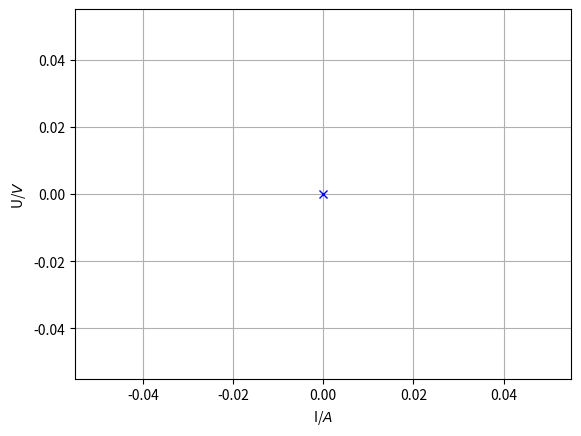

This chart was generated by the following Python code:

import numpy as np
import matplotlib.pyplot as plt
from scipy.optimize import curve_fit 

#legger inn datasettet
spenning=[0]
strøm=[0]

#plotter datasettet som kryss
plt.plot(strøm,spenning,"xb")

#definer funksjonstypen med 
#rett antall parametre
def g(x,a):
    return a*x

#kurvetilpassing 
L,V=curve_fit(g, strøm, spenning)

print("her er parameterne i modellen: \n",L)
print("Standardavvik for parametrene over: \n",np.sqrt(np.diag(V)) )

#lager en array med x-verdier som går litt utenfor strøm,
#og tilsvarende funksjonsverdier ved hjelp av parmeterne i L og funksjonen 
deltax=max(strøm)-min(strøm)
x_verdi=np.linspace(0,max(strøm)+deltax*0.1,200)
y_verdi=g(x_verdi,*L)


plt.plot(x_verdi,y_verdi,"-b")
#plt.axhline(y=0,color="k") #akser dersom origo ikke er nede i venstre hjørne.
#plt.axvline(x=0,color="k")
plt.xlabel("I/$A$")
plt.ylabel("U/$V$")

# for proporsjonale sammenhenger gir det mening å plotte kurver med 
#proporsjonalitetskonstanten +/- to standatdavvik:

L_under=(L-np.sqrt(np.diag(V))*2)
y_under=g(x_verdi,*L_under)
plt.plot(x_verdi,y_under,"--r")

L_over=(L+np.sqrt(np.diag(V))*2)
y_over=g(x_verdi,*L_over)
plt.plot(x_verdi,y_over,"--r")

plt.grid(True,which='both')

plt.show()
